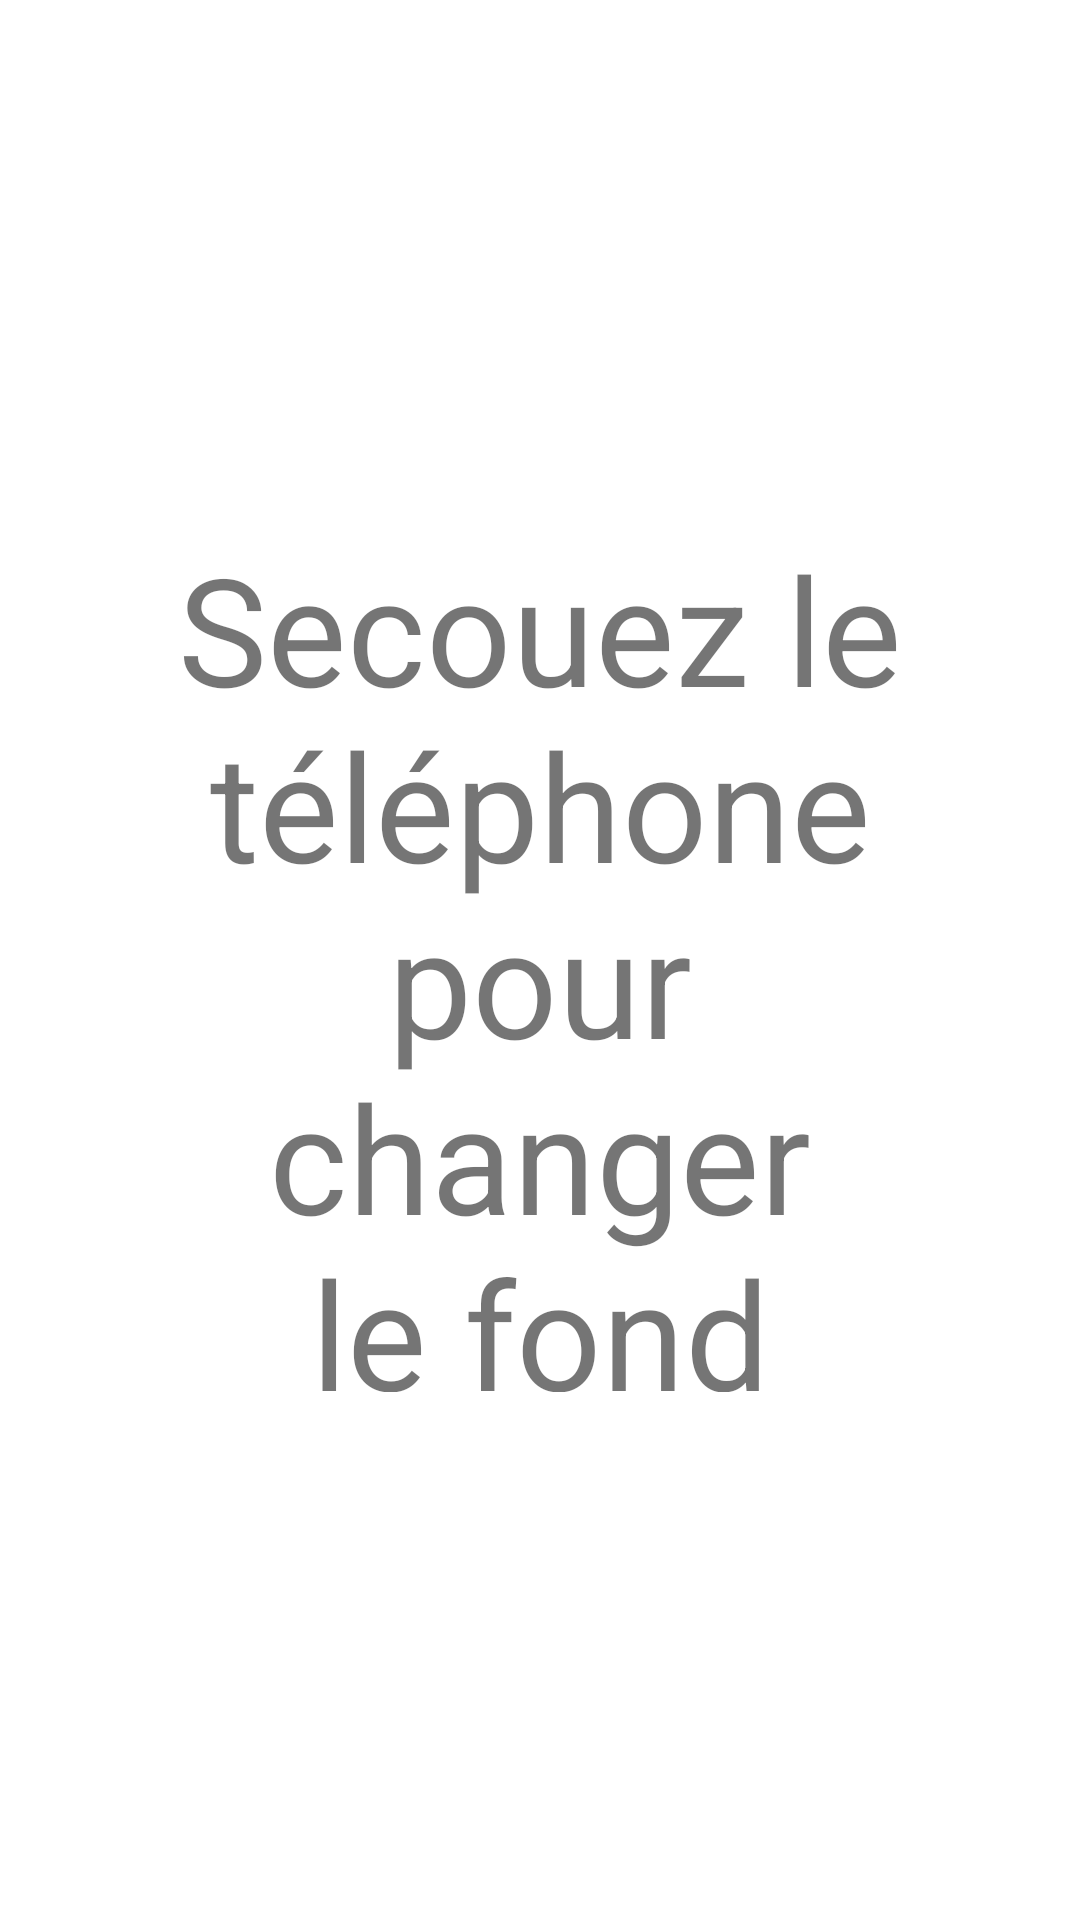

The Android layout XML behind this screen, and the referenced resources:
<!-- AndroidManifest.xml: application theme Theme.Capteurs -->
<!-- res/layout/accelerometer.xml -->
<?xml version="1.0" encoding="utf-8"?>
<androidx.constraintlayout.widget.ConstraintLayout
    xmlns:android="http://schemas.android.com/apk/res/android"
    android:id="@+id/accelerometerLayout"
    android:layout_width="match_parent"
    android:layout_height="match_parent"
    xmlns:app="http://schemas.android.com/apk/res-auto">

    <TextView
        android:layout_width="0dp"
        android:layout_height="0dp"
        android:text="@string/accelerometer"
        android:textSize="50sp"
        android:textAlignment="center"
        app:layout_constraintTop_toTopOf="parent"
        app:layout_constraintBottom_toBottomOf="parent"
        app:layout_constraintStart_toStartOf="parent"
        app:layout_constraintEnd_toEndOf="parent"
        app:layout_constraintWidth_percent="0.75"
        app:layout_constraintHeight_percent="0.45"/>

</androidx.constraintlayout.widget.ConstraintLayout>
<!-- resources referenced by this layout -->
<resources>
  <string name="accelerometer">Secouez le téléphone pour changer le fond d\'écran</string>
  <style name="Theme.Capteurs" parent="Theme.MaterialComponents.DayNight.NoActionBar" />
</resources>
